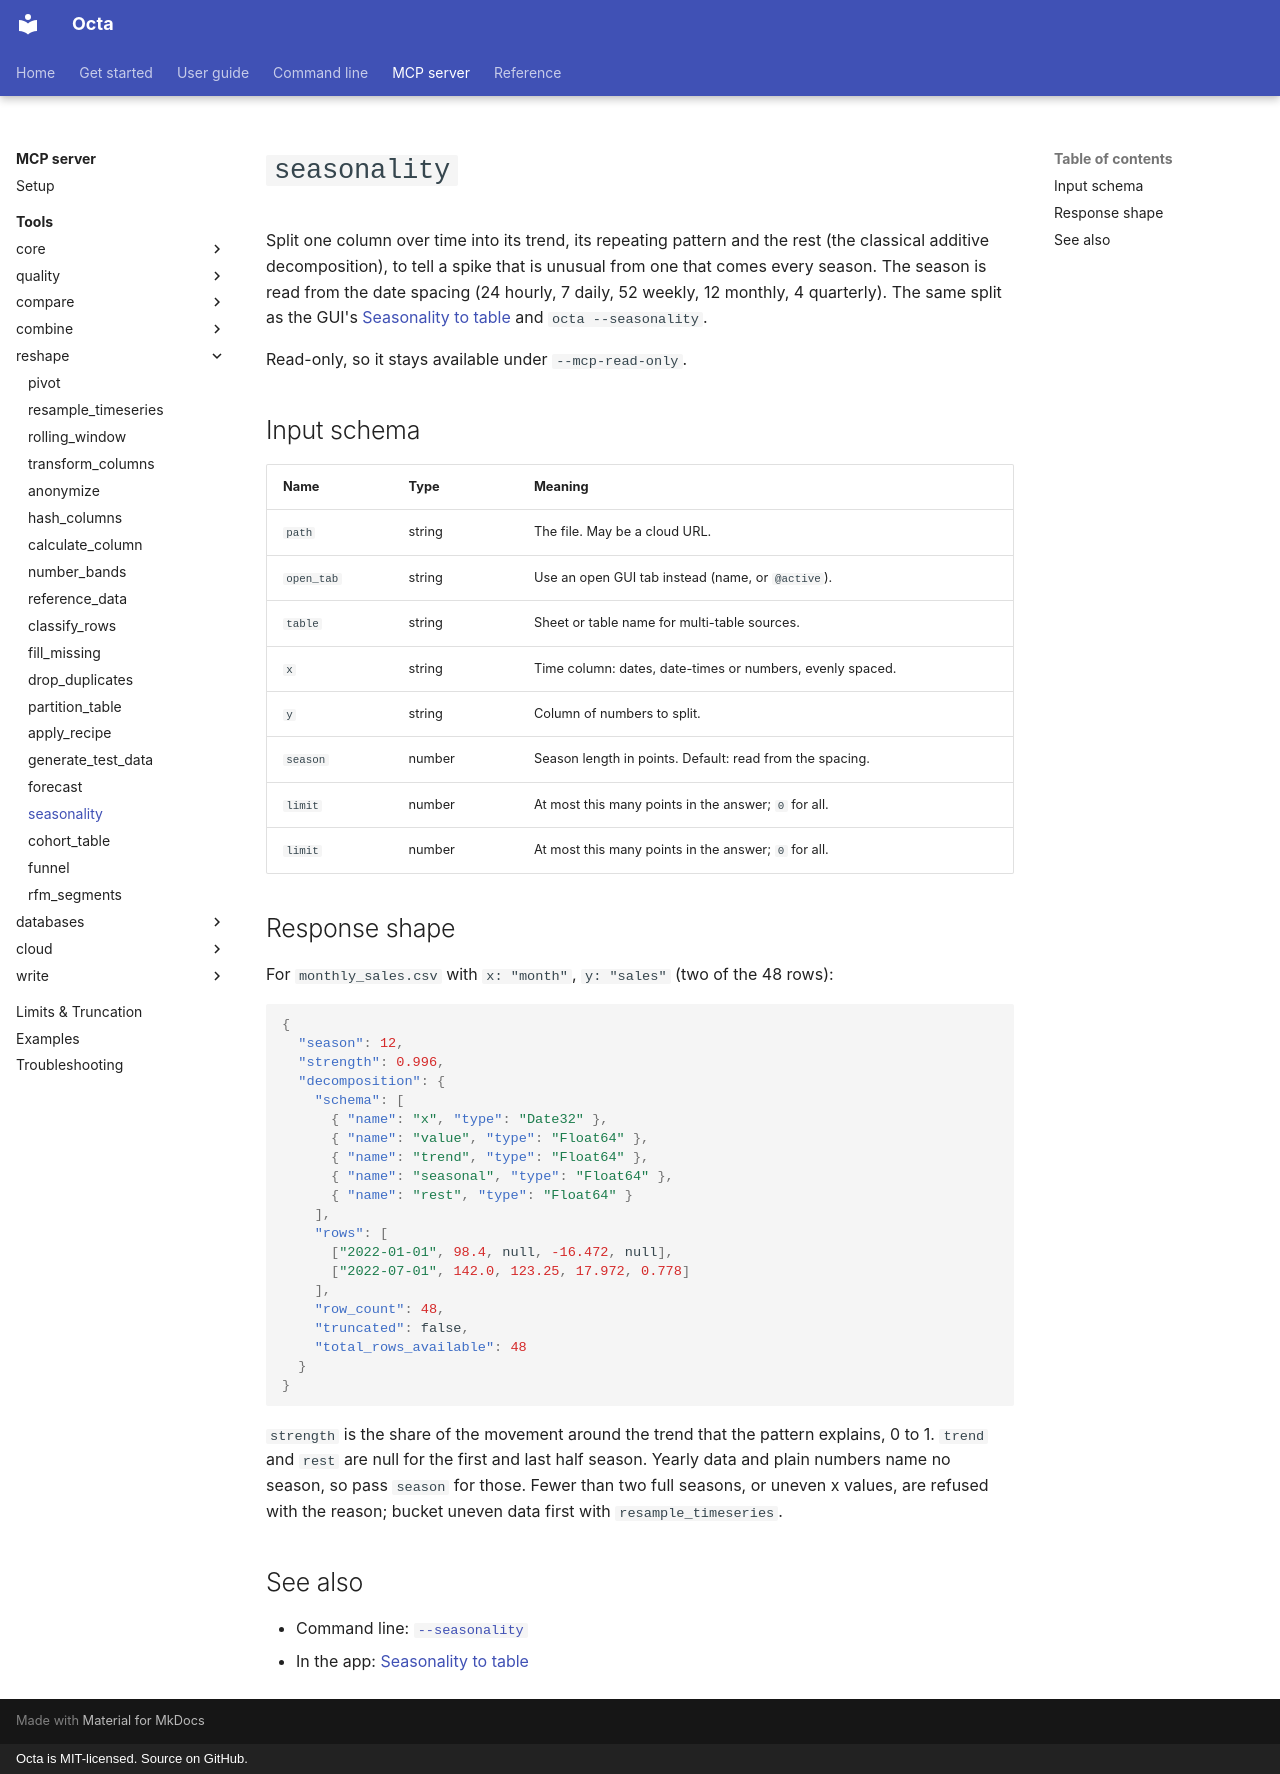

repository: thorstenfoltz/octa · page: mcp/tools/seasonality/index.html · generator: mkdocs · copyright: Octa is MIT-licensed. Source on GitHub.

# `seasonality`

Split one column over time into its trend, its repeating pattern and the rest
(the classical additive decomposition), to tell a spike that is unusual from
one that comes every season. The season is read from the date spacing (24
hourly, 7 daily, 52 weekly, 12 monthly, 4 quarterly). The same split as the
GUI's [Seasonality to table](../../usage/forecast.md#seasonality-to-table) and
`octa --seasonality`.

Read-only, so it stays available under `--mcp-read-only`.

## Input schema

| Name       | Type   | Meaning                                                   |
|------------|--------|-----------------------------------------------------------|
| `path`     | string | The file. May be a cloud URL.                             |
| `open_tab` | string | Use an open GUI tab instead (name, or `@active`).         |
| `table`    | string | Sheet or table name for multi-table sources.              |
| `x`        | string | Time column: dates, date-times or numbers, evenly spaced. |
| `y`        | string | Column of numbers to split.                               |
| `season`   | number | Season length in points. Default: read from the spacing.  |
| `limit`    | number | At most this many points in the answer; `0` for all.      |
| `limit`    | number | At most this many points in the answer; `0` for all.      |

## Response shape

For `monthly_sales.csv` with `x: "month"`, `y: "sales"` (two of the 48 rows):

```json
{
  "season": 12,
  "strength": 0.996,
  "decomposition": {
    "schema": [
      { "name": "x", "type": "Date32" },
      { "name": "value", "type": "Float64" },
      { "name": "trend", "type": "Float64" },
      { "name": "seasonal", "type": "Float64" },
      { "name": "rest", "type": "Float64" }
    ],
    "rows": [
      ["2022-01-01", 98.4, null, -16.472, null],
      ["2022-07-01", 142.0, 123.25, 17.972, 0.778]
    ],
    "row_count": 48,
    "truncated": false,
    "total_rows_available": 48
  }
}
```

`strength` is the share of the movement around the trend that the pattern
explains, 0 to 1. `trend` and `rest` are null for the first and last half
season. Yearly data and plain numbers name no season, so pass `season` for
those. Fewer than two full seasons, or uneven x values, are refused with the
reason; bucket uneven data first with `resample_timeseries`.

## See also

- Command line: [`--seasonality`](../../cli/seasonality.md)
- In the app: [Seasonality to table](../../usage/forecast.md#seasonality-to-table)
